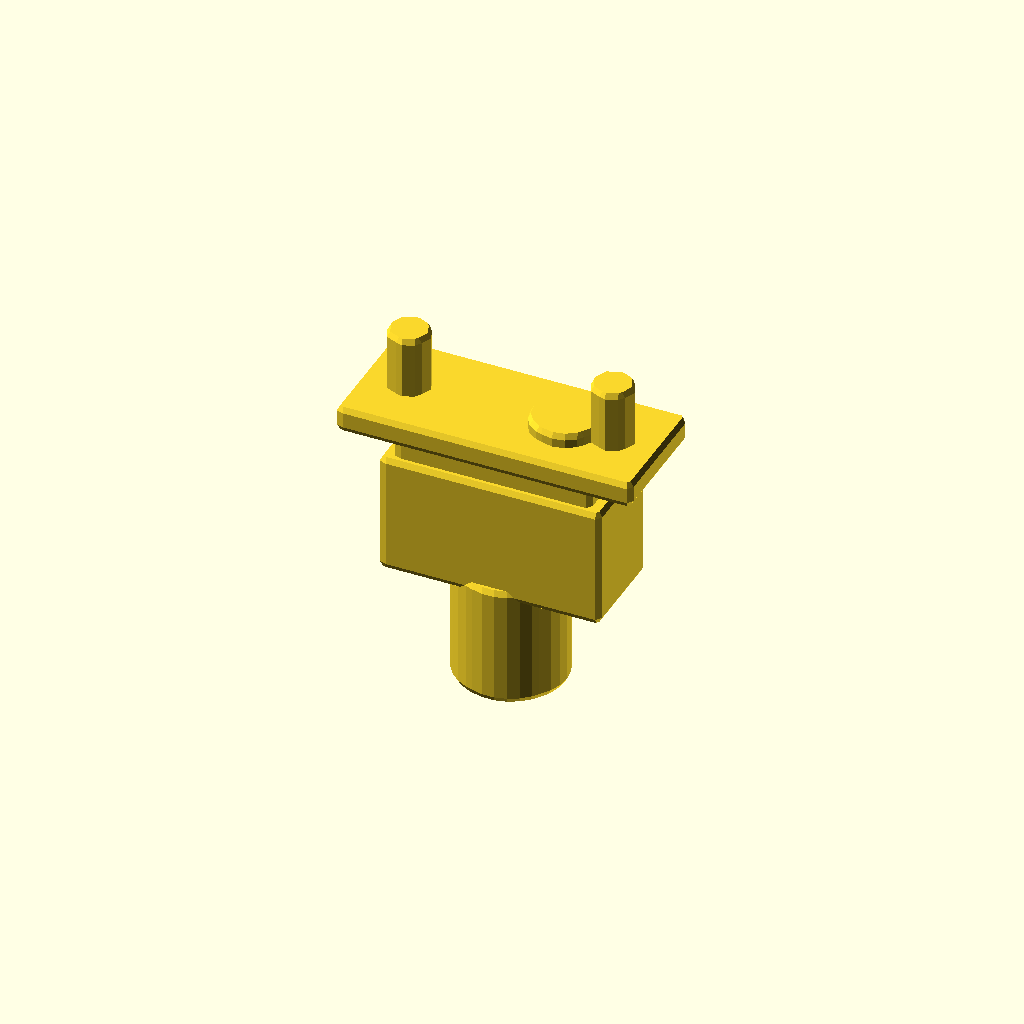
Cell 1 — every parameter at its default value.
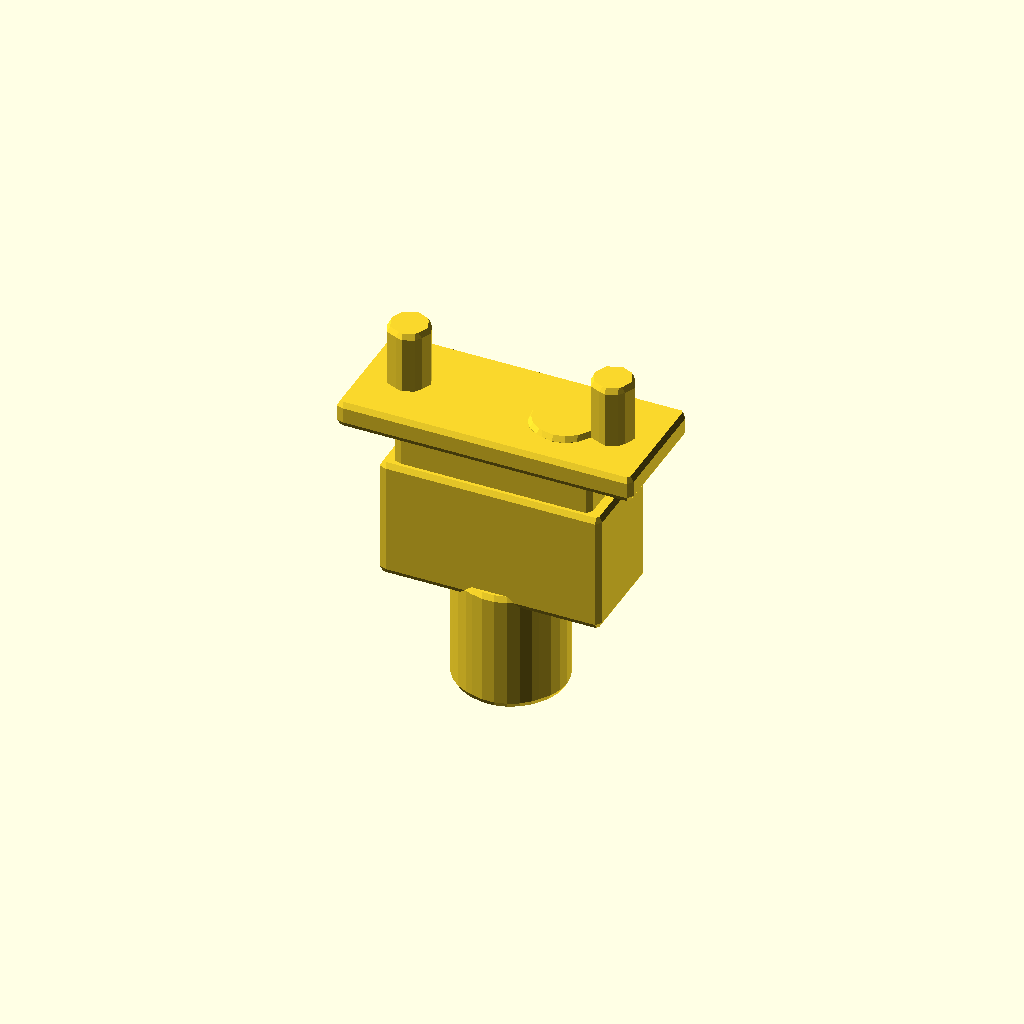
Cell 2 — overlap set to 0.1, the other parameters unchanged.
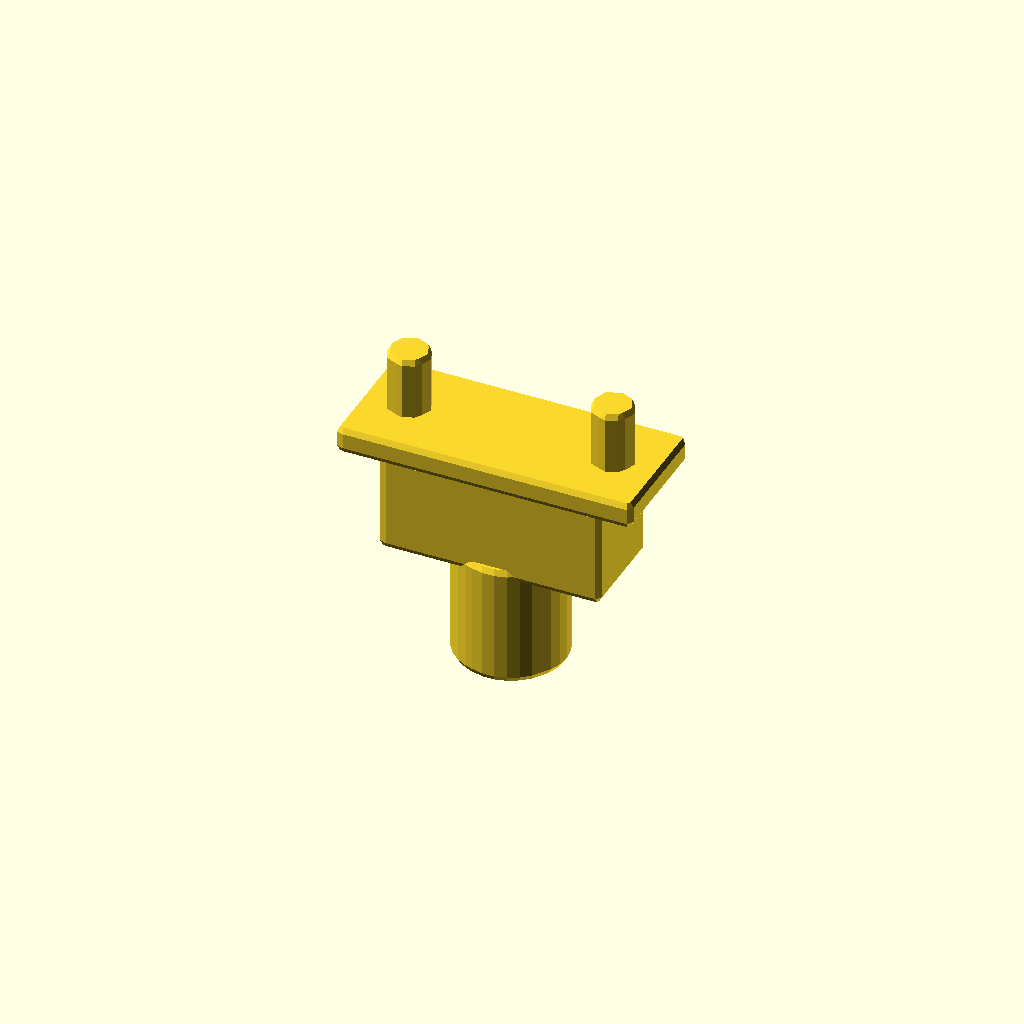
Cell 3: shell_D = 0.5 (everything else at default).
All cells are drawn from one camera (rotation 55°, 0°, 25°, orthographic, colour scheme Cornfield), so only the parameter changes between them.
OpenSCAD source file results/nopscadlib/ablations/no_recovery/scad/d_connector__DCONN9.scad:
// Parameters
overlap = 1; //[0.5:2:0.1]
shell_W = 30; //[15:60:0.5]
shell_H = 12; //[6:24:0.5]
shell_D = 8; //[4:16:0.5]
shell_wall_t = 1.2; //[0.6:2.4:0.1]
body_W = 34; //[17:68:0.5]
body_H = 14; //[7:28:0.5]
body_D = 18; //[9:36:0.5]
flange_W = 46; //[23:92:0.5]
flange_H = 18; //[9:36:0.5]
flange_t = 2.5; //[1.2:5:0.1]
mount_hole_d = 3.2; //[1.6:6.4:0.1]
mount_hole_spacing = 33; //[16.5:66:0.5]
face_recess_D = 1.5; //[0.5:4:0.1]
pin_rows = 2; //[1:3:1]
pin_cols = 9; //[1:25:1]
pin_pitch_x = 2.77; //[1.5:5:0.01]
pin_pitch_y = 2.84; //[1.5:5:0.01]
pin_d = 1; //[0.5:2:0.05]
pin_plate_t = 1.5; //[0.8:3:0.1]
jackscrew_d = 5; //[3:8:0.1]
jackscrew_len = 10; //[5:20:0.5]
strain_relief_W = 20; //[10:40:0.5]
strain_relief_H = 10; //[5:20:0.5]
strain_relief_D = 6; //[3:12:0.5]
boot_r = 8; //[4:16:0.5]
boot_len = 18; //[9:36:0.5]
fillet_r = 1; //[0.5:3:0.1]

// D-shell outer profile
module d_shell_outer_profile() {
  linear_extrude(height = shell_D, center = true)
    polygon(points = [
      [-shell_W/2, -shell_H/2],
      [shell_W/2, -shell_H/2],
      [shell_W/2, shell_H/2],
      [-shell_W/2, shell_H/2],
      [-shell_W/2, -shell_H/2]
    ]);
}

// D-shell outer rounder
module d_shell_outer_rounder() {
  translate([shell_W/2 - shell_H/2, 0, 0])
    cylinder(r = shell_H/2, h = shell_D, center = true);
}

// D-shell inner profile
module d_shell_inner_profile() {
  linear_extrude(height = shell_D - shell_wall_t, center = true)
    polygon(points = [
      [-(shell_W - 2*shell_wall_t)/2, -(shell_H - 2*shell_wall_t)/2],
      [(shell_W - 2*shell_wall_t)/2, -(shell_H - 2*shell_wall_t)/2],
      [(shell_W - 2*shell_wall_t)/2, (shell_H - 2*shell_wall_t)/2],
      [-(shell_W - 2*shell_wall_t)/2, (shell_H - 2*shell_wall_t)/2],
      [-(shell_W - 2*shell_wall_t)/2, -(shell_H - 2*shell_wall_t)/2]
    ]);
}

// D-shell inner rounder
module d_shell_inner_rounder() {
  translate([(shell_W - 2*shell_wall_t)/2 - (shell_H - 2*shell_wall_t)/2, 0, 0])
    cylinder(r = (shell_H - 2*shell_wall_t)/2, h = shell_D - shell_wall_t, center = true);
}

// Connector body
module connector_body() {
  translate([0, 0, -(shell_D/2 + body_D/2 - overlap)])
    cube([body_W, body_H, body_D], center = true);
}

// Mounting flange
module mounting_flange() {
  translate([0, 0, shell_D/2 + flange_t/2 - overlap])
    cube([flange_W, flange_H, flange_t], center = true);
}

// Mounting holes
module mount_hole_left() {
  translate([-mount_hole_spacing/2, 0, shell_D/2 + flange_t/2 - overlap])
    cylinder(r = mount_hole_d/2, h = flange_t + 2*overlap, center = true);
}

module mount_hole_right() {
  translate([mount_hole_spacing/2, 0, shell_D/2 + flange_t/2 - overlap])
    cylinder(r = mount_hole_d/2, h = flange_t + 2*overlap, center = true);
}

// Mating face recess profile
module mating_face_recess_profile() {
  linear_extrude(height = face_recess_D + overlap, center = true)
    polygon(points = [
      [-(shell_W - 2*shell_wall_t)/2, -(shell_H - 2*shell_wall_t)/2],
      [(shell_W - 2*shell_wall_t)/2, -(shell_H - 2*shell_wall_t)/2],
      [(shell_W - 2*shell_wall_t)/2, (shell_H - 2*shell_wall_t)/2],
      [-(shell_W - 2*shell_wall_t)/2, (shell_H - 2*shell_wall_t)/2],
      [-(shell_W - 2*shell_wall_t)/2, -(shell_H - 2*shell_wall_t)/2]
    ]);
}

// Mating face recess rounder
module mating_face_recess_rounder() {
  translate([(shell_W - 2*shell_wall_t)/2 - (shell_H - 2*shell_wall_t)/2, 0, shell_D/2 - face_recess_D/2])
    cylinder(r = (shell_H - 2*shell_wall_t)/2, h = face_recess_D + overlap, center = true);
}

// Pin field placeholder
module pin_field_placeholder() {
  translate([0, 0, shell_D/2 - face_recess_D - pin_plate_t/2 + overlap])
    cube([(pin_cols - 1)*pin_pitch_x + 2*pin_d, (pin_rows - 1)*pin_pitch_y + 2*pin_d, pin_plate_t], center = true);
}

// Pin detail geometry
module pin_detail_geometry() {
  translate([0, 0, shell_D/2 - face_recess_D - pin_plate_t/2 + overlap])
    cylinder(r = pin_d/2, h = pin_plate_t + overlap, center = true);
}

// Jackscrews
module jackscrew_left() {
  translate([-mount_hole_spacing/2, 0, shell_D/2 + flange_t + jackscrew_len/2 - overlap])
    cylinder(r = jackscrew_d/2, h = jackscrew_len, center = true);
}

module jackscrew_right() {
  translate([mount_hole_spacing/2, 0, shell_D/2 + flange_t + jackscrew_len/2 - overlap])
    cylinder(r = jackscrew_d/2, h = jackscrew_len, center = true);
}

// Strain relief
module strain_relief() {
  translate([0, 0, -(shell_D/2 + body_D - strain_relief_D/2 - overlap)])
    cube([strain_relief_W, strain_relief_H, strain_relief_D], center = true);
}

// Rear cable boot
module rear_cable_boot() {
  translate([0, 0, -(shell_D/2 + body_D + boot_len/2 - overlap)])
    cylinder(r = boot_r, h = boot_len, center = true);
}

// Shell fillet chamfers sphere
module shell_fillet_chamfers_sphere() {
  sphere(r = fillet_r, center = true);
}

// Assemble the connector
module connector() {
  // D-shell outer
  union() {
    d_shell_outer_profile();
    d_shell_outer_rounder();
  }
  
  // D-shell inner
  translate([0, 0, -shell_wall_t/2])
    union() {
      d_shell_inner_profile();
      d_shell_inner_rounder();
    }
  
  // D-shell hollow
  difference() {
    union() {
      d_shell_outer_profile();
      d_shell_outer_rounder();
    }
    translate([0, 0, -shell_wall_t/2])
      union() {
        d_shell_inner_profile();
        d_shell_inner_rounder();
      }
  }
  
  // Mating face recess
  translate([0, 0, shell_D/2 - face_recess_D/2])
    union() {
      mating_face_recess_profile();
      mating_face_recess_rounder();
    }
  
  // D-shell with recess
  difference() {
    difference() {
      union() {
        d_shell_outer_profile();
        d_shell_outer_rounder();
      }
      translate([0, 0, -shell_wall_t/2])
        union() {
          d_shell_inner_profile();
          d_shell_inner_rounder();
        }
    }
    translate([0, 0, shell_D/2 - face_recess_D/2])
      union() {
        mating_face_recess_profile();
        mating_face_recess_rounder();
      }
  }
  
  // Mounting holes
  union() {
    mount_hole_left();
    mount_hole_right();
  }
  
  // Flange with holes
  difference() {
    mounting_flange();
    union() {
      mount_hole_left();
      mount_hole_right();
    }
  }
  
  // Jackscrews
  union() {
    jackscrew_left();
    jackscrew_right();
  }
  
  // Connector core union
  union() {
    difference() {
      difference() {
        union() {
          d_shell_outer_profile();
          d_shell_outer_rounder();
        }
        translate([0, 0, -shell_wall_t/2])
          union() {
            d_shell_inner_profile();
            d_shell_inner_rounder();
          }
      }
      translate([0, 0, shell_D/2 - face_recess_D/2])
        union() {
          mating_face_recess_profile();
          mating_face_recess_rounder();
        }
    }
    connector_body();
    difference() {
      mounting_flange();
      union() {
        mount_hole_left();
        mount_hole_right();
      }
    }
    pin_field_placeholder();
    pin_detail_geometry();
    union() {
      jackscrew_left();
      jackscrew_right();
    }
    strain_relief();
    rear_cable_boot();
  }
}

// Final output with fillet chamfers
minkowski() {
  connector();
  shell_fillet_chamfers_sphere();
}
Customizer parameters (derived from the source; name, type, default, range or options):
overlap: number, default 1, range 0.1 to 0.5, step 2
shell_W: number, default 30, range 0.5 to 15, step 60
shell_H: number, default 12, range 0.5 to 6, step 24
shell_D: number, default 8, range 0.5 to 4, step 16
shell_wall_t: number, default 1.2, range 0.1 to 0.6, step 2.4
body_W: number, default 34, range 0.5 to 17, step 68
body_H: number, default 14, range 0.5 to 7, step 28
body_D: number, default 18, range 0.5 to 9, step 36
flange_W: number, default 46, range 0.5 to 23, step 92
flange_H: number, default 18, range 0.5 to 9, step 36
flange_t: number, default 2.5, range 0.1 to 1.2, step 5
mount_hole_d: number, default 3.2, range 0.1 to 1.6, step 6.4
mount_hole_spacing: number, default 33, range 0.5 to 16.5, step 66
face_recess_D: number, default 1.5, range 0.1 to 0.5, step 4
pin_rows: number, default 2, range 1 to 1, step 3
pin_cols: number, default 9, range 1 to 1, step 25
pin_pitch_x: number, default 2.77, range 0.01 to 1.5, step 5
pin_pitch_y: number, default 2.84, range 0.01 to 1.5, step 5
pin_d: number, default 1, range 0.05 to 0.5, step 2
pin_plate_t: number, default 1.5, range 0.1 to 0.8, step 3
jackscrew_d: number, default 5, range 0.1 to 3, step 8
jackscrew_len: number, default 10, range 0.5 to 5, step 20
strain_relief_W: number, default 20, range 0.5 to 10, step 40
strain_relief_H: number, default 10, range 0.5 to 5, step 20
strain_relief_D: number, default 6, range 0.5 to 3, step 12
boot_r: number, default 8, range 0.5 to 4, step 16
boot_len: number, default 18, range 0.5 to 9, step 36
fillet_r: number, default 1, range 0.1 to 0.5, step 3
